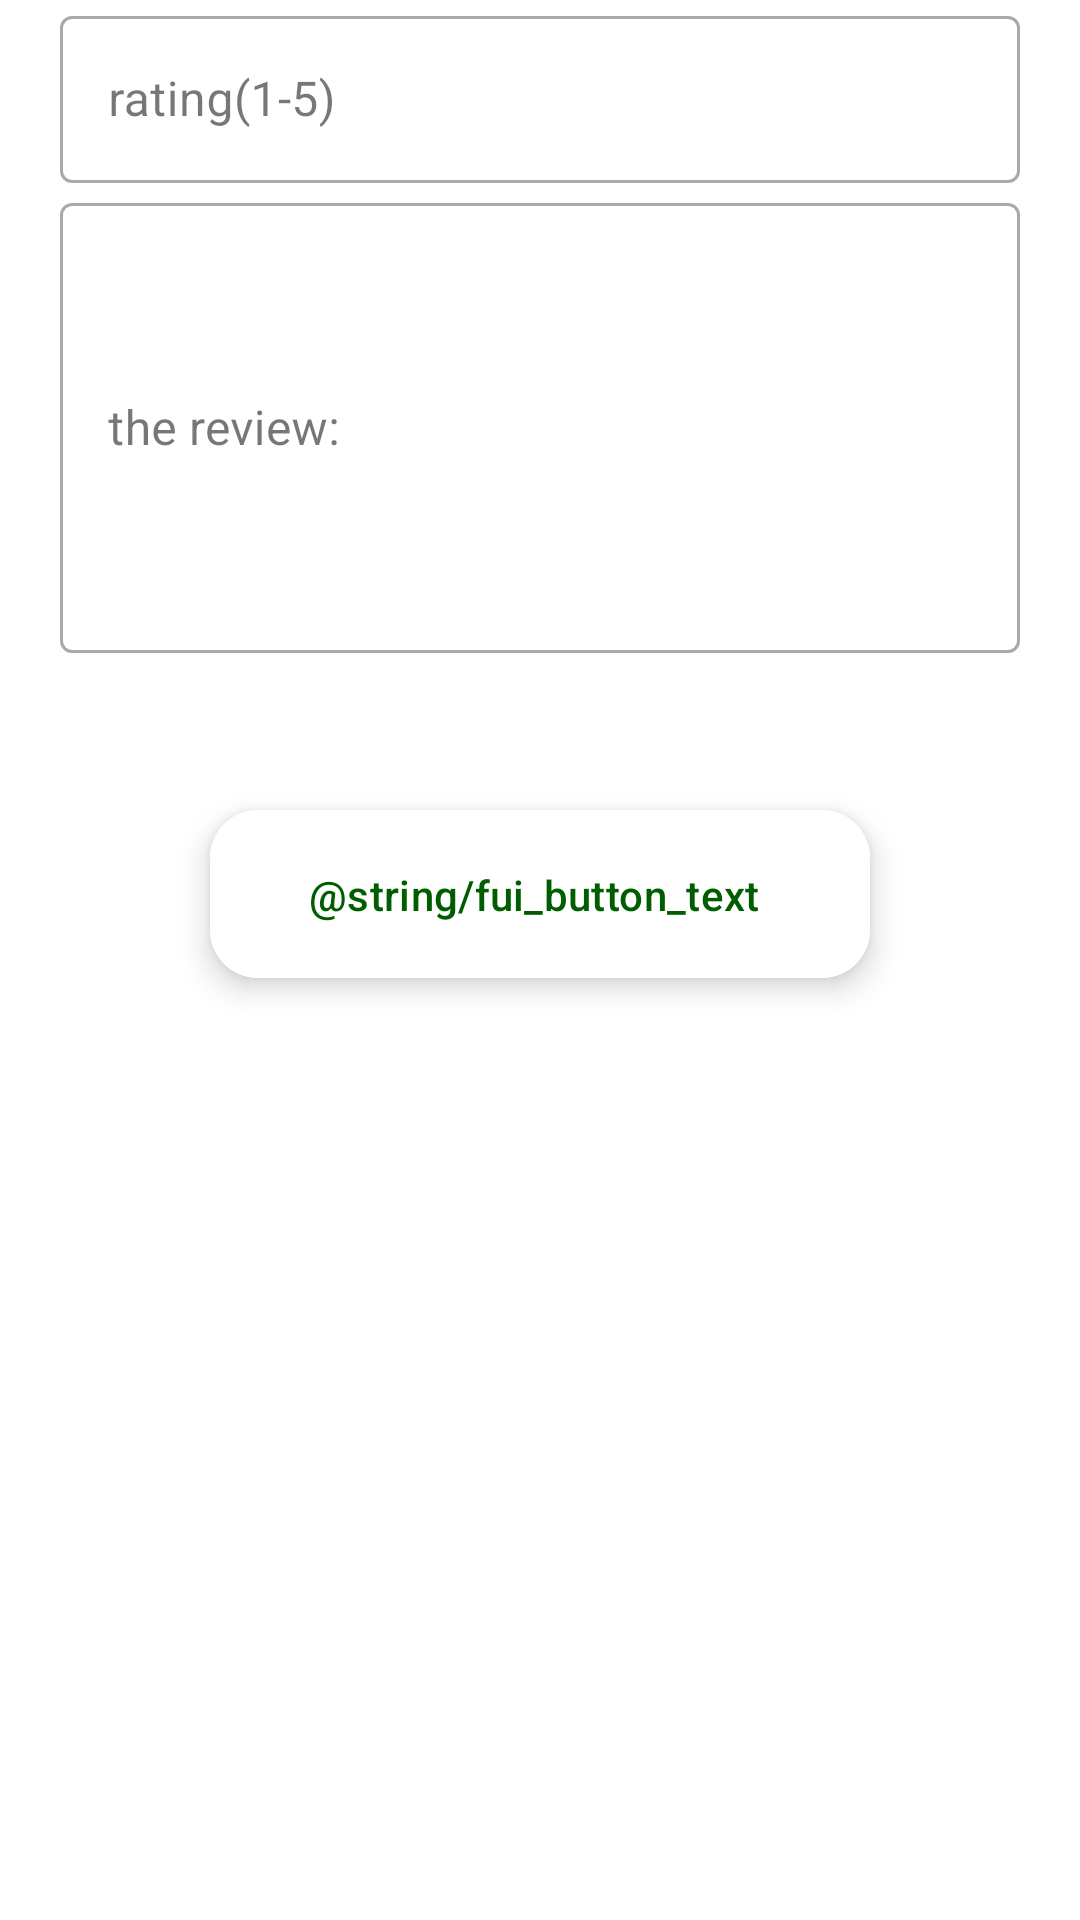

Reconstruct the res/layout file that produces this screen, plus the resources it refers to.
<!-- AndroidManifest.xml: application theme Theme.PawCuts -->
<!-- res/layout/fragment_make_review.xml -->
<?xml version="1.0" encoding="utf-8"?>
<RelativeLayout xmlns:android="http://schemas.android.com/apk/res/android"
    xmlns:tools="http://schemas.android.com/tools"
    android:layout_width="match_parent"
    android:layout_height="match_parent"
    xmlns:app="http://schemas.android.com/apk/res-auto"
    tools:context=".fragments.appointmentFragments.MakeAReviewFragment"
    android:background="@color/white">

   <LinearLayout
       android:id="@+id/makeReviewFragment_LL"
       android:layout_width="match_parent"
       android:layout_height="250dp"
       android:orientation="vertical">


    <com.google.android.material.textfield.TextInputLayout
        android:id="@+id/makeReviewFragment_TIL_rating"
        style="@style/Widget.MaterialComponents.TextInputLayout.OutlinedBox"
        app:endIconMode="clear_text"
        android:layout_width="match_parent"
        android:layout_height="0dp"
        android:layout_weight="1"
        android:hint="@string/rating_1_5"
        android:layout_marginHorizontal="@dimen/SmallSpace"
        >

        <com.google.android.material.textfield.TextInputEditText
            android:id="@+id/makeReviewFragment_TIET_rating"
            android:inputType="number"
            android:layout_width="match_parent"
            android:layout_height="wrap_content"
            />
    </com.google.android.material.textfield.TextInputLayout>


    <com.google.android.material.textfield.TextInputLayout
        android:id="@+id/makeReviewFragment_TIL_textReview"
        style="@style/Widget.MaterialComponents.TextInputLayout.OutlinedBox"
        app:endIconMode="clear_text"
        android:layout_marginHorizontal="@dimen/SmallSpace"
        android:layout_width="match_parent"
        android:hint="@string/the_review"
        android:layout_height="0dp"
        android:layout_weight="3"
        app:hintAnimationEnabled="true"
        >

        <com.google.android.material.textfield.TextInputEditText
            android:id="@+id/makeReviewFragment_TIEL_textReview"
            android:inputType="text"
            android:layout_width="match_parent"
            android:layout_height="150dp"
            android:minLines="2"
            />
    </com.google.android.material.textfield.TextInputLayout>
   </LinearLayout>
    <com.google.android.material.floatingactionbutton.ExtendedFloatingActionButton
        android:id="@+id/makeReviewFragment_Save"
        android:layout_width="@dimen/Button_Login_width"
        android:layout_height="wrap_content"
        android:layout_marginTop="@dimen/SmallSpace"
        android:layout_below="@id/makeReviewFragment_LL"
        android:layout_centerHorizontal="true"
        android:clickable="true"
        android:shadowRadius="@integer/google_play_services_version"
        android:text="@string/fui_button_text_save"
        android:backgroundTint="@color/white"
        android:textColor="@color/Green"

        />

</RelativeLayout>
<!-- resources referenced by this layout -->
<resources>
  <color name="Green">#005E00</color>
  <color name="white">#FFFFFFFF</color>
  <dimen name="Button_Login_width">220dp</dimen>
  <dimen name="SmallSpace">20dp</dimen>
  <string name="rating_1_5">rating(1-5)</string>
  <string name="the_review">the review:</string>
  <style name="Theme.PawCuts" parent="Base.Theme.PawCuts" />
  <style name="Base.Theme.PawCuts" parent="Theme.Material3.DayNight.NoActionBar">
          
          
      </style>
</resources>
